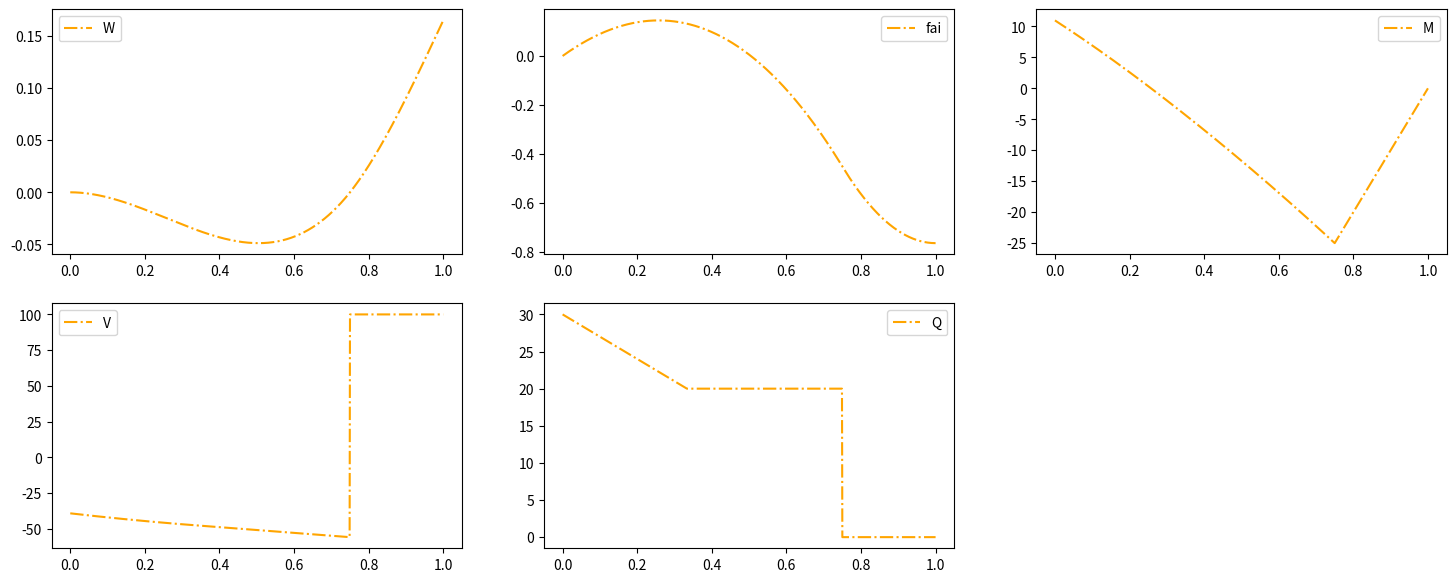

This chart was generated by the following Python code:
"""Python port generated from the original AS-PINNs notebook.

Source notebook: notebooks/force_discontinuity/solution_ex2.ipynb

This file keeps the original executable cell order for traceability. Reusable, tested project code lives under src/as_pinns/.
"""


# %% [cell 1]
import numpy as np
import matplotlib.pyplot as plt
from sympy import *
import sympy as sp
V0 = 39.0333274517787
# V0 = sp.symbols('V0')

# %% [cell 2]
dis = 0.334
l = 0.75
L = 1
I = 0.012*0.05**3/12
E = 1e4/I*0.001
EI = E*I
x1 = np.arange(0,dis,0.001).reshape(-1,1)
x2 = np.arange(dis,l,0.001).reshape(-1,1)
x3 = np.arange(l,L+0.001,0.001).reshape(-1,1)
X1 = np.vstack((x1,x2,x3))

# %% [cell 3]
X1

# %% [cell 4]
x = sp.symbols('x')
Q1_sym = 30-30*x
Q2_sym = 0*x+20
Q3_sym = 0*x

V1_sym = integrate(-Q1_sym, (x, 0, x  )) - V0
V2_sym = integrate(-Q1_sym, (x, 0, dis))+integrate(-Q2_sym, (x, dis, x))-V0
V3_sym = (integrate(-Q1_sym, (x, 0, dis))+integrate(-Q2_sym, (x, dis, l))+integrate(-Q3_sym, (x, l, x)))*0+100

M1_sym = integrate(V1_sym, (x, 0, x  ))
M2_sym = integrate(V1_sym, (x, 0, dis))+integrate(V2_sym , (x, dis, x))
M3_sym = (integrate(V1_sym, (x, 0, dis))+integrate(V2_sym, (x, dis, l))+integrate(V3_sym, (x, l, x)))

fai1_sym = integrate(M1_sym, (x, 0, x  ))
fai2_sym = integrate(M1_sym, (x, 0, dis))+integrate(M2_sym , (x, dis, x))
fai3_sym = (integrate(M1_sym, (x, 0, dis))+integrate(M2_sym, (x, dis, l))+integrate(M3_sym, (x, l, x)))

W1_sym = -integrate(fai1_sym, (x, 0, x  ))
W2_sym = -(integrate(fai1_sym, (x, 0, dis))+integrate(fai2_sym , (x, dis, x)))
W3_sym = -(integrate(fai1_sym, (x, 0, dis))+integrate(fai2_sym, (x, dis, l))+integrate(fai3_sym, (x, l, x)))

# %% [cell 5]
M1_func = sp.lambdify(x, M1_sym, 'numpy')
M2_func = sp.lambdify(x, M2_sym, 'numpy')
M3_func = sp.lambdify(x, M3_sym, 'numpy')
M1 = M1_func(x1)
M2 = M2_func(x2)
M3 = M3_func(x3)
M = np.vstack((M1,M2,M3))
M[-1][0]

# %% [cell 6]
dis = 1/3
l = 0.75
L = 1
x = sp.symbols('x')
Q1_sym = 30-30*x
Q2_sym = 0*x+20
Q3_sym = 0*x

V1_sym = integrate(-Q1_sym, (x, 0, x  )) - V0
V2_sym = integrate(-Q1_sym, (x, 0, dis))+integrate(-Q2_sym, (x, dis, x))-V0
V3_sym = (integrate(-Q1_sym, (x, 0, dis))+integrate(-Q2_sym, (x, dis, l))+integrate(-Q3_sym, (x, l, x)))*0+100

M1_sym = integrate(V1_sym, (x, 0, x  ))-M[-1][0]
M2_sym = integrate(V1_sym, (x, 0, dis))+integrate(V2_sym , (x, dis, x))-M[-1][0]
M3_sym = (integrate(V1_sym, (x, 0, dis))+integrate(V2_sym, (x, dis, l))+integrate(V3_sym, (x, l, x)))-M[-1][0]

fai1_sym = 1/EI*integrate(M1_sym, (x, 0, x  ))
fai2_sym = 1/EI*(integrate(M1_sym, (x, 0, dis))+integrate(M2_sym , (x, dis, x)))
fai3_sym = 1/EI*(integrate(M1_sym, (x, 0, dis))+integrate(M2_sym, (x, dis, l))+integrate(M3_sym, (x, l, x)))

W1_sym = -integrate(fai1_sym, (x, 0, x  ))
W2_sym = -(integrate(fai1_sym, (x, 0, dis))+integrate(fai2_sym , (x, dis, x)))
W3_sym = -(integrate(fai1_sym, (x, 0, dis))+integrate(fai2_sym, (x, dis, l))+integrate(fai3_sym, (x, l, x)))

# %% [cell 7]
# known_values = {x: 0.75, W2_sym: 0}

# # 解方程
# solution = sp.solve(W2_sym.subs(x, known_values[x]) - known_values[W2_sym], V0)
# print(solution)

# %% [cell 8]
Q1_func = sp.lambdify(x, Q1_sym, 'numpy')
Q2_func = sp.lambdify(x, Q2_sym, 'numpy')
Q3_func = sp.lambdify(x, Q3_sym, 'numpy')

V1_func = sp.lambdify(x, V1_sym, 'numpy')
V2_func = sp.lambdify(x, V2_sym, 'numpy')
V3_func = sp.lambdify(x, V3_sym, 'numpy')

M1_func = sp.lambdify(x, M1_sym, 'numpy')
M2_func = sp.lambdify(x, M2_sym, 'numpy')
M3_func = sp.lambdify(x, M3_sym, 'numpy')

fai1_func = sp.lambdify(x, fai1_sym, 'numpy')
fai2_func = sp.lambdify(x, fai2_sym, 'numpy')
fai3_func = sp.lambdify(x, fai3_sym, 'numpy')

W1_func = sp.lambdify(x, W1_sym, 'numpy')
W2_func = sp.lambdify(x, W2_sym, 'numpy')
W3_func = sp.lambdify(x, W3_sym, 'numpy')

Q1 = Q1_func(x1)
Q2 = x2*0+20
Q3 = x3*0
ddddWW1 = np.vstack((Q1,Q2,Q3))

V1 = V1_func(x1)
V2 = V2_func(x2)
V3 = x3*0+V3_func(x3)
dddWW1 = np.vstack((V1,V2,V3))

M1 = M1_func(x1)
M2 = M2_func(x2)
M3 = M3_func(x3)
ddWW1 = np.vstack((M1,M2,M3))

fai1 = fai1_func(x1)
fai2 = fai2_func(x2)
fai3 = fai3_func(x3)
dWW1 = np.vstack((fai1,fai2,fai3))

W1 = W1_func(x1)
W2 = W2_func(x2)
W3 = W3_func(x3)
WW1 = np.vstack((W1,W2,W3))

dfai_real = ddWW1/EI
plt.figure(figsize=(18,7),dpi=150)
plt.subplot(2,3,1)
# plt.vlines(0.75,-0.05,0.15)
# plt.hlines(0,0.6,0.8)
plt.plot(X1,WW1,label="W", linestyle='dashdot', color='orange')
plt.legend()
plt.subplot(2,3,2)
plt.plot(X1,dWW1,label="fai", linestyle='dashdot', color='orange')
plt.legend()
plt.subplot(2, 3, 3)
plt.plot(X1,ddWW1,label="M", linestyle='dashdot', color='orange')
plt.legend()
plt.subplot(2, 3, 4)
plt.plot(X1,dddWW1,label="V", linestyle='dashdot', color='orange')
plt.legend()
plt.subplot(2, 3, 5)
plt.plot(X1,ddddWW1,label="Q", linestyle='dashdot', color='orange')
plt.legend()

# %% [cell 9]
# M2_func(0.75)
